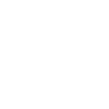
t = 0.00 s
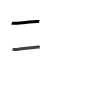
t = 1.75 s
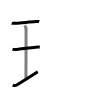
t = 3.50 s
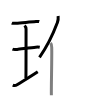
t = 5.50 s
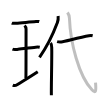
t = 7.25 s
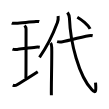
t = 9.00 s

The animated SVG that drew these frames (rendered in a browser with its animation timeline set to each time). Animation: 9 SMIL elements (animate=9); one cycle of 9.00 s.

<svg width="109px" height="109px" viewBox="0 0 px 109px" xmlns="http://www.w3.org/2000/svg" xmlns:xlink="http://www.w3.org/1999/xlink" xml:space="preserve" version="1.1"  baseProfile="full">
<path d="M11.75,23.05c0.57,0.25,3.65,0.26,4.24,0.24c5.44-0.24,13.59-1.44,20.03-1.81c0.88-0.05,2.51-0.18,3.23,0.03" style="fill:none;stroke:black;stroke-width:3;opacity:0">
  <animate attributeType="CSS" attributeName="opacity" from="0" to="1" begin="0s" dur="1s" repeatCount="0" fill="freeze" />
</path>
<path d="M12.5,49.19c0.52,0.22,4.18,0.25,4.71,0.2c3.05-0.28,14.32-1.94,18.54-2.25c0.65-0.05,3.02-0.09,3.99,0.1" style="fill:none;stroke:black;stroke-width:3;opacity:0">
  <animate attributeType="CSS" attributeName="opacity" from="0" to="1" begin="1s" dur="1s" repeatCount="0" fill="freeze" />
</path>
<path d="M12.75,85.16c2.4,1.11,2.89,0.58,4.74-0.58c5.42-3.43,11.84-7.29,20.26-12.83" style="fill:none;stroke:black;stroke-width:3;opacity:0">
  <animate attributeType="CSS" attributeName="opacity" from="0" to="1" begin="2s" dur="1s" repeatCount="0" fill="freeze" />
</path>
<path d="M24.57,25.52c0.87,0.88,1.48,2.78,1.48,3.48c0,5.95,0.02,45.12-0.15,49.07" style="fill:none;stroke:black;stroke-width:3;opacity:0">
  <animate attributeType="CSS" attributeName="opacity" from="0" to="1" begin="3s" dur="1s" repeatCount="0" fill="freeze" />
</path>
<path d="M58.13,16c0.21,2.05-0.06,4.73-0.72,6.49c-4.22,11.19-8.26,21.18-17.92,34.8" style="fill:none;stroke:black;stroke-width:3;opacity:0">
  <animate attributeType="CSS" attributeName="opacity" from="0" to="1" begin="4s" dur="1s" repeatCount="0" fill="freeze" />
</path>
<path d="M50.61,43c0.86,1,1.07,3.12,1.11,4.48c0.31,11.9-0.62,40.59-0.33,47.77" style="fill:none;stroke:black;stroke-width:3;opacity:0">
  <animate attributeType="CSS" attributeName="opacity" from="0" to="1" begin="5s" dur="1s" repeatCount="0" fill="freeze" />
</path>
<path d="M57.13,41.6c1.08,0.32,3.07,0.48,4.13,0.32c4.37-0.63,18.6-4.7,27.62-6.14c1.76-0.28,2.71-0.25,3.77,0.01" style="fill:none;stroke:black;stroke-width:3;opacity:0">
  <animate attributeType="CSS" attributeName="opacity" from="0" to="1" begin="6s" dur="1s" repeatCount="0" fill="freeze" />
</path>
<path d="M67.42,12.5c1.24,1.66,1.88,2.11,2.02,5.69c0.93,24.66,9.32,57.56,22.51,71.65c4.19,4.47,4.19,0.21,3.57-7.14" style="fill:none;stroke:black;stroke-width:3;opacity:0">
  <animate attributeType="CSS" attributeName="opacity" from="0" to="1" begin="7s" dur="1s" repeatCount="0" fill="freeze" />
</path>
<path d="M77.32,17.22c4.16,2.35,10.82,7.71,12.77,11.74" style="fill:none;stroke:black;stroke-width:3;opacity:0">
  <animate attributeType="CSS" attributeName="opacity" from="0" to="1" begin="8s" dur="1s" repeatCount="0" fill="freeze" />
</path>
</svg>
